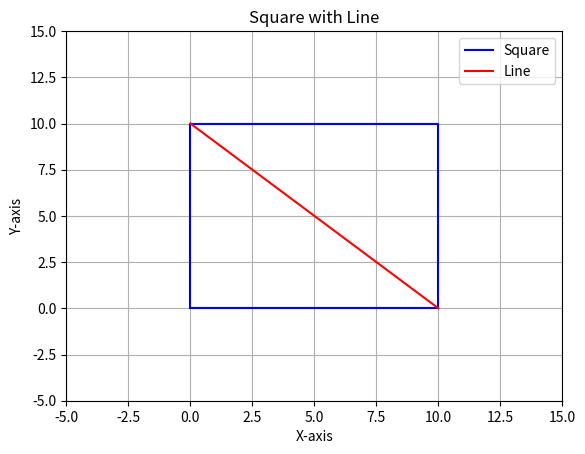

Generate this figure with matplotlib:
import numpy as np
import matplotlib.pyplot as plt
from scipy import integrate


class Square:
    def __init__(self, side=10):
        self.side = side
        self.perimeter = 4*self.side
    
    def c2d_map(self, c):
        '''
        c: the distance from the left-bottom corner of the Square to the starting end point, along the boundary of the Square counterclockwise, c in [0, 2*side);
        d: the distance from the left-bottom corner of the Square to the ending end point, along the aboundary of the Square counterclockwise, d in [2*side, perimeter)
        '''
        return c + 2*self.side

    def get_coordinates(self, perimeter_distance):
        if perimeter_distance > 4*self.side:
            raise ValueError

        if perimeter_distance <= self.side:
            return (perimeter_distance, 0)
        elif perimeter_distance <= 2*self.side:
            return (self.side, perimeter_distance - self.side)
        elif perimeter_distance <= 3*self.side:
            return (self.side - perimeter_distance + 2*self.side, self.side)
        else:
            return (0, self.side - perimeter_distance + 3*self.side)

    def get_partition_line(self, c, d):
        c_coordinate = self.get_coordinates(c)
        d_coordinate = self.get_coordinates(d)
        if c_coordinate[0] == d_coordinate[0]: return "vertical"
        k = (d_coordinate[1] - c_coordinate[1])/(d_coordinate[0] - c_coordinate[0])
        b = c_coordinate[1] - k*c_coordinate[0]

        return (k, b)


class c2d_map:
    def __init__(self, c, square) -> None:
        self.c = c
        self.square = square

    def find_d(self):
        pass

class Node:
    def __init__(self, c_range, lb, ub, father, children=[]) -> None:
        self.c_range = c_range
        self.lb = lb
        self.ub = ub
        self.father = father
        self.children = children

class BranchAndBound:
    def __init__(self, compact_set, cost_funcs, density_func, c0=0, tol=1e-3) -> None:
        '''
        compact set: the set of whole region;
        cost_func: the cost function of a subregion;
        starting_c0: one end point of the starting partition.
        '''
        self.square = compact_set
        self.cost_func = cost_funcs[0]
        self.W1 = cost_funcs[1]
        self.W2 = cost_funcs[2]
        self.c0 = c0
        self.d0 = compact_set.c2d_map(self.c0)
        self.density_func = density_func
        self.tol = tol

        initial_node = [self.c0, self.d0]
        lb, ub = self.bound(initial_node)
        self.node_ls = [Node(initial_node, lb, ub, None)]
        self.unexplored_node_ls = self.node_ls[:]
        self.best_ub = ub
        self.worst_lb = lb

    def branch(self, node):
        '''
        A node is a pair of lb and ub of c
        This function divides one node into two nodes by separating the node from the center of the interval.
        '''
        node = node.c_range
        subnode1_range, subnode2_range = [node[0], (node[0] + node[1])/2], [(node[0] + node[1])/2, node[1]]
        subnode1_lb, subnode1_ub = self.bound(subnode1_range)
        subnode2_lb, subnode2_ub = self.bound(subnode2_range)
        subnode1, subnode2 = Node(subnode1_range, subnode1_lb, subnode1_ub, node), Node(subnode2_range, subnode2_lb, subnode2_ub, node)
        return subnode1, subnode2

    def bound(self, node):
        median_c = (node[0] + node[1])/2
        median_d = self.square.c2d_map(median_c)
        UB = self.cost_func(median_c, median_d, self.density_func, self.square)

        LB_left_bottom = self.W1(node[0], self.square.c2d_map(node[1]), self.density_func, self.square)
        LB_right_top = self.W2(node[1], self.square.c2d_map(node[0]), self.density_func, self.square)
        LB = max(LB_left_bottom, LB_right_top)

        return LB, UB

    def get_iter_bds(self, node):
        if not node.children:
            return (node.lb, node.ub)
        children_bds = [self.get_iter_bds(child) for child in node.children]
        children_lb = [bd[0] for bd in children_bds]
        children_ub = [bd[1] for bd in children_bds]
        return min(children_lb), min(children_ub)
    

    def solve(self):

        while self.best_ub - self.worst_lb > self.tol:
            # Branch and bound
            node = self.unexplored_node_ls[0]
            self.unexplored_node_ls.remove(node)
            new_node1, new_node2 = self.branch(node)
            node.children = [new_node1, new_node2]
            self.node_ls = self.node_ls + node.children
            self.unexplored_node_ls = self.unexplored_node_ls + node.children
            bds_ls = [self.get_iter_bds(node) for node in self.node_ls]
            self.lb_ls = [bd[0] for bd in bds_ls]
            self.ub_ls = [bd[1] for bd in bds_ls]
            
            # Pruning unnecessary nodes
            self.best_ub = min(self.ub_ls)
            self.worst_lb = min(self.lb_ls)
            print(f"DEBUG: best ub: {self.best_ub}\n\t worst lb: {self.worst_lb}\n\t gap: {self.best_ub - self.worst_lb}.")
            for node in self.node_ls:
                if node.lb > self.best_ub:
                    self.node_ls.remove(node)
            for node in self.unexplored_node_ls:
                if node.lb > self.best_ub:
                    self.unexplored_node_ls.remove(node)
        
        best_node = min(self.node_ls, key=lambda node: self.get_iter_bds(node)[1])
        best_c = (best_node.c_range[0] + best_node.c_range[1])/2
        best_d = self.square.c2d_map(best_c)

        return best_c, best_d, self.square.get_coordinates(best_c), self.square.get_coordinates(best_d)


def W1(c, d, density_func, square):
    c_coordiantes, d_coordinates = square.get_coordinates(c), square.get_coordinates(d)
    partition_line = square.get_partition_line(c, d)
    if partition_line == "vertical":
        result, error = integrate.dblquad(density_func, 0, c_coordiantes[0], 0, square.side)
    else:
        k, b = partition_line
        if c_coordiantes[0] < d_coordinates[0]:
            result, error = integrate.dblquad(density_func, 0, d_coordinates[0], lambda x: max(0, k*x + b), square.side)
        elif c_coordiantes[0] > d_coordinates[0]:
            result, error = integrate.dblquad(density_func, 0, c_coordiantes[0], 0, lambda x: min(k*x + b, square.side))
    return result

def W2(c, d, density_func, square):
    c_coordiantes, d_coordinates = square.get_coordinates(c), square.get_coordinates(d)
    partition_line = square.get_partition_line(c, d)
    if partition_line == "vertical":
        result, error = integrate.dblquad(density_func, c_coordiantes[0], square.side, 0, square.side)
    else:
        k, b = partition_line
        if c_coordiantes[0] < d_coordinates[0]:
            result, error = integrate.dblquad(density_func, c_coordiantes[0], square.side, 0, lambda x: min(square.side, k*x + b))
        elif c_coordiantes[0] > d_coordinates[0]:
            result, error = integrate.dblquad(density_func, d_coordinates[0], square.side, lambda x: max(k*x + b, 0), square.side)
    return result
    
def W(c, d, density_func, square):
    return max(W1(c, d, density_func, square), W2(c, d, density_func, square))


side = 10
density_func = lambda y, x: 1/(side*side)
square = Square(side)
problem = BranchAndBound(square, (W, W1, W2), density_func)
best_c, best_d, c_coord, d_coord = problem.solve()

# Define the side length of the square
side_length = 10

# Define the coordinates for the line
x_coords = [c_coord[0], d_coord[0]] # x-coordinates
y_coords = [c_coord[1], d_coord[1]] # y-coordinates

# Create a new figure
plt.figure()

# Draw the square
square_x = [0, side_length, side_length, 0, 0]
square_y = [0, 0, side_length, side_length, 0]
plt.plot(square_x, square_y, label='Square', color='blue')

# Draw the line
plt.plot(x_coords, y_coords, label='Line', color='red')

# Set axis limits and labels
plt.xlim(-5, 15)
plt.ylim(-5, 15)
plt.xlabel('X-axis')
plt.ylabel('Y-axis')

# Add a legend
plt.legend()

# Show the plot
plt.grid(True)
plt.title('Square with Line')
plt.savefig('2-partition-BB.png')